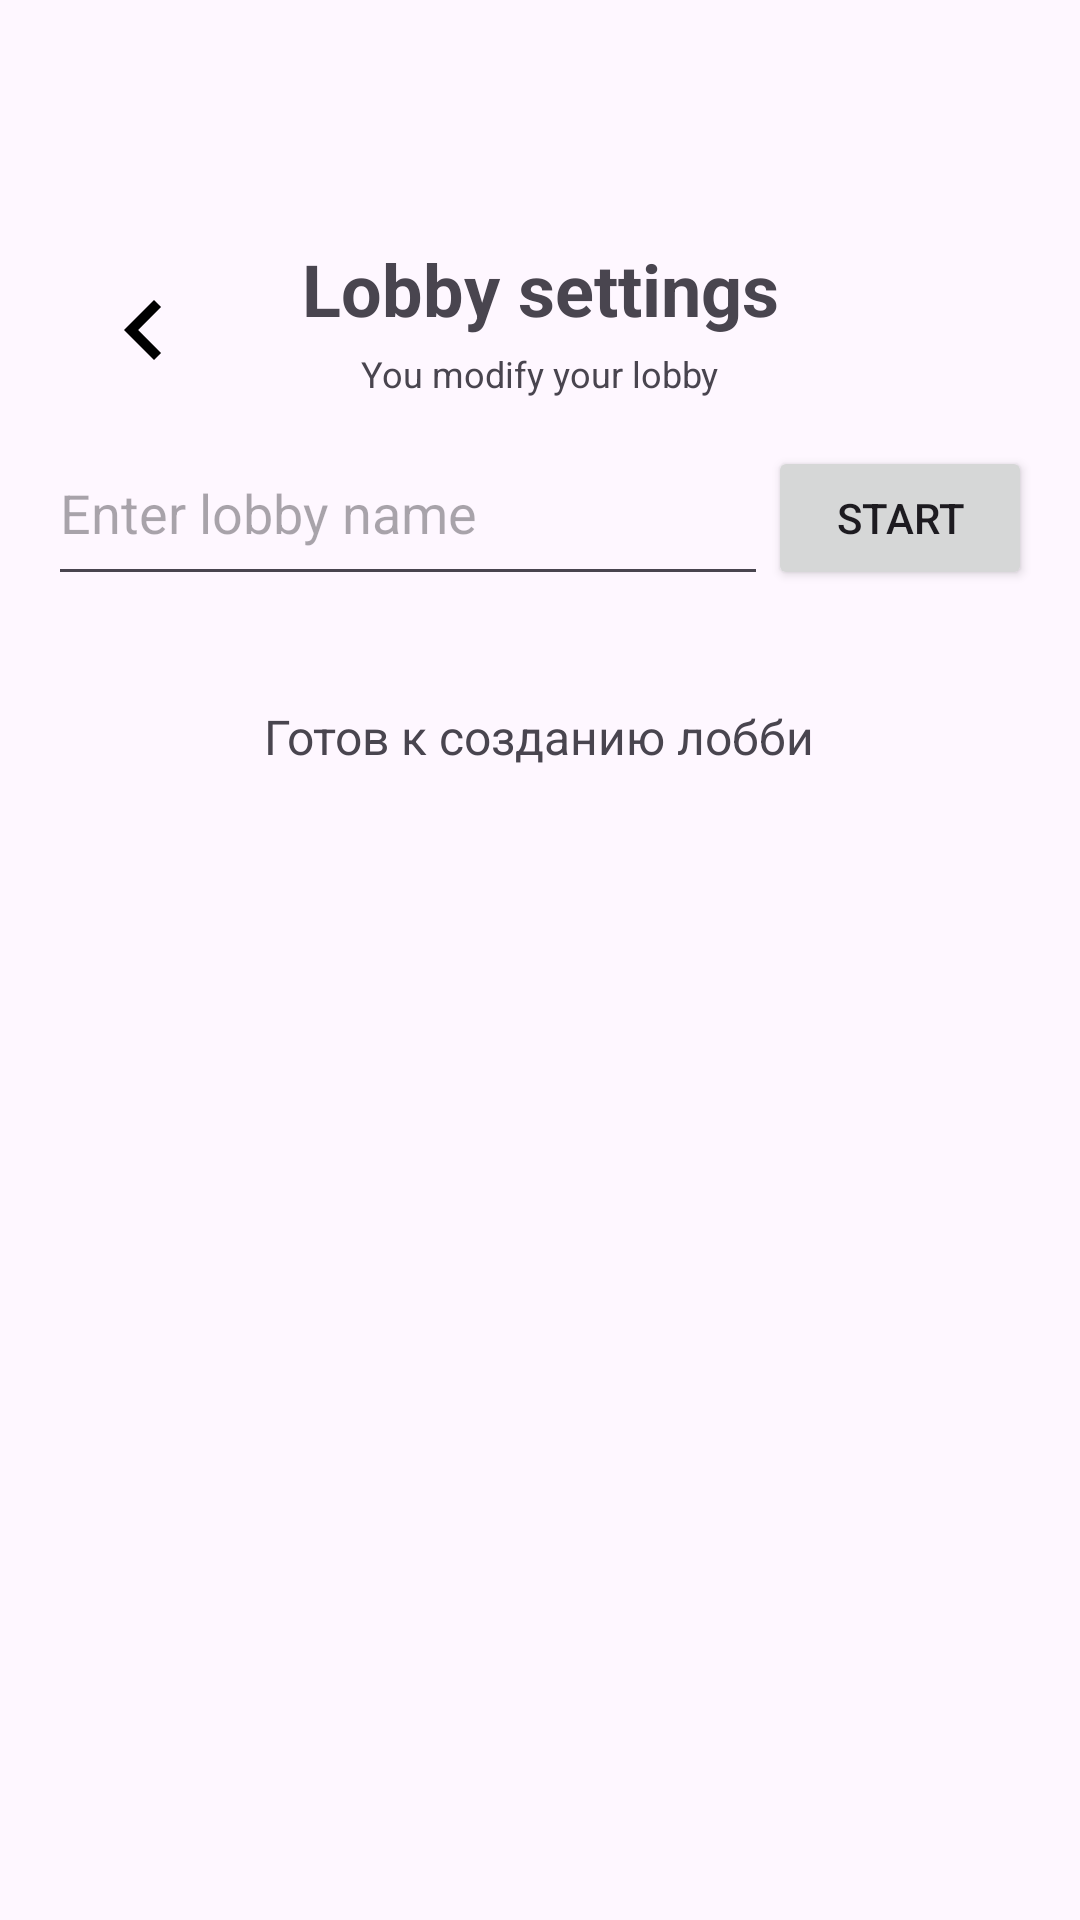

This screen was rendered from an Android layout file. Write that file and the resources it references.
<!-- AndroidManifest.xml: application theme Theme.TopMemes -->
<!-- res/layout/activity_creating_lobby.xml -->
<?xml version="1.0" encoding="utf-8"?>
<androidx.constraintlayout.widget.ConstraintLayout
    xmlns:android="http://schemas.android.com/apk/res/android"
    xmlns:app="http://schemas.android.com/apk/res-auto"
    xmlns:tools="http://schemas.android.com/tools"
    android:layout_width="match_parent"
    android:layout_height="match_parent"
    android:padding="16dp"
    app:layout_behavior="@string/appbar_scrolling_view_behavior">

    <com.google.android.material.appbar.AppBarLayout
        android:id="@+id/appBarLayout2"
        android:layout_width="match_parent"
        android:layout_height="wrap_content"
        android:fitsSystemWindows="true"
        app:layout_constraintTop_toTopOf="parent">

        <com.google.android.material.appbar.MaterialToolbar
            android:id="@+id/toolbar"
            android:layout_width="match_parent"
            android:layout_height="?attr/actionBarSize" />

    </com.google.android.material.appbar.AppBarLayout>

    <ImageButton
        android:id="@+id/returnBtn"
        android:layout_width="wrap_content"
        android:layout_height="wrap_content"
        android:backgroundTint="@android:color/transparent"
        android:src="@drawable/ic_back_btn"
        app:layout_constraintTop_toBottomOf="@+id/appBarLayout2" />

    <TextView
        android:id="@+id/mainText"
        android:layout_width="wrap_content"
        android:layout_height="wrap_content"
        android:text="Lobby settings"
        android:textSize="24sp"
        android:textStyle="bold"
        app:layout_constraintEnd_toEndOf="parent"
        app:layout_constraintStart_toStartOf="parent"
        app:layout_constraintTop_toBottomOf="@+id/appBarLayout2" />

    <TextView
        android:id="@+id/instruction"
        android:layout_width="wrap_content"
        android:layout_height="wrap_content"
        android:layout_marginTop="4dp"
        android:text="You modify your lobby"
        android:textSize="12sp"
        android:textColor="?android:attr/textColorSecondary"
        app:layout_constraintEnd_toEndOf="parent"
        app:layout_constraintStart_toStartOf="parent"
        app:layout_constraintTop_toBottomOf="@+id/mainText" />

    
    <EditText
        android:id="@+id/etSituation"
        android:layout_width="0dp"
        android:layout_height="wrap_content"
        android:layout_marginTop="16dp"
        android:hint="Enter lobby name"
        android:inputType="textMultiLine"
        android:minHeight="50dp"
        android:gravity="top|start"
        app:layout_constraintEnd_toStartOf="@+id/crtLobby"
        app:layout_constraintStart_toStartOf="parent"
        app:layout_constraintTop_toBottomOf="@+id/instruction" />

    
    <Button
        android:id="@+id/crtLobby"
        android:layout_width="wrap_content"
        android:layout_height="wrap_content"
        android:layout_marginStart="8dp"
        android:text="Start"
        app:layout_constraintBaseline_toBaselineOf="@+id/etSituation"
        app:layout_constraintEnd_toEndOf="parent"
        app:layout_constraintTop_toBottomOf="@+id/instruction" />

    <TextView
        android:id="@+id/statusText"
        android:layout_width="wrap_content"
        android:layout_height="wrap_content"
        android:layout_marginTop="36dp"
        android:text="Готов к созданию лобби"
        android:textSize="16sp"
        app:layout_constraintEnd_toEndOf="parent"
        app:layout_constraintHorizontal_bias="0.497"
        app:layout_constraintStart_toStartOf="parent"
        app:layout_constraintTop_toBottomOf="@+id/etSituation" />


</androidx.constraintlayout.widget.ConstraintLayout>
<!-- resources referenced by this layout -->
<resources>
  <!-- drawable ic_back_btn (drawable) -->
  <vector xmlns:android="http://schemas.android.com/apk/res/android"
      android:height="40dp"
      android:tint="#000000"
      android:viewportHeight="24"
      android:viewportWidth="24"
      android:width="40dp">
        
      <path android:fillColor="@android:color/white"
          android:pathData="M15.41,7.41L14,6l-6,6 6,6 1.41,-1.41L10.83,12z"/>
      
  </vector>
  <style name="Theme.TopMemes" parent="Base.Theme.TopMemes" />
  <style name="Base.Theme.TopMemes" parent="Theme.Material3.DayNight.NoActionBar">
          
          
      </style>
</resources>
